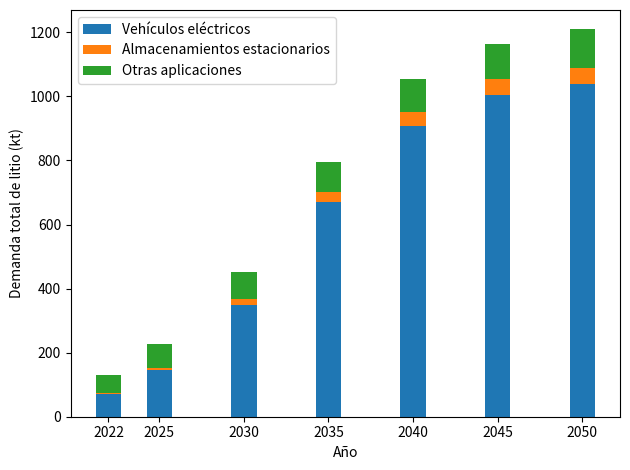

The script that saved this image:
#!/usr/bin/env python
# -*- coding: utf-8 -*-

# Copyright (c) 2024, Francisco Fernandez
# License: CC BY-SA 4.0
#   https://github.com/fernandezfran/thesis/blob/main/LICENSE
import matplotlib.pyplot as plt
import pandas as pd

df = pd.DataFrame(
    {
        "year": [2022, 2025, 2030, 2035, 2040, 2045, 2050],
        "ev": [69.8, 145.3, 349.5, 671.3, 907.1, 1005.7, 1039.5],
        "es": [3.85, 7.68, 18.5, 30.47, 44.89, 47.78, 49.68],
        "ed": [57.0, 74.0, 83.0, 92.0, 101.0, 111.0, 120.0],
    }
)

print((df[["ev", "es", "ed"]]).pct_change())

categorias = [
    "Vehículos eléctricos",
    "Almacenamientos estacionarios",
    "Otras aplicaciones",
]
heights = [df["ev"], df["es"], df["ed"]]

fig, ax = plt.subplots()

ax.bar(df["year"], heights[0], label=categorias[0], width=1.5)
for i in range(1, len(categorias)):
    ax.bar(
        df["year"],
        heights[i],
        width=1.5,
        bottom=sum(heights[:i]),
        label=categorias[i],
    )

ax.set_xticks(df["year"])
ax.set_xlabel("Año")

ax.set_ylabel("Demanda total de litio (kt)")

ax.legend()

fig.tight_layout()
fig.savefig("iea-Li.png", dpi=600)
